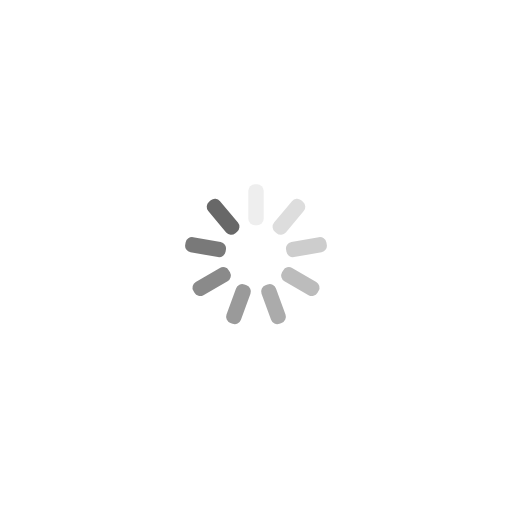
t = 0.00 s
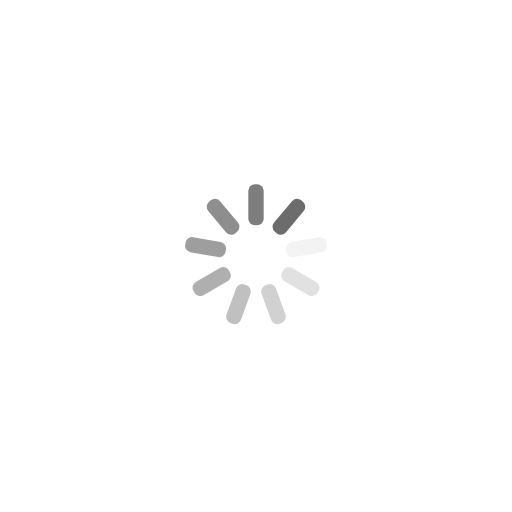
t = 0.24 s
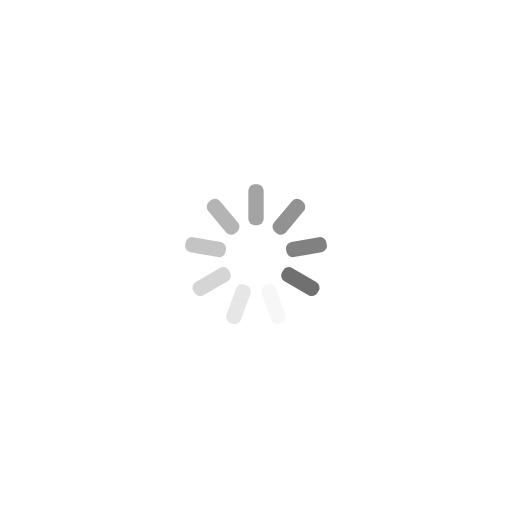
t = 0.48 s
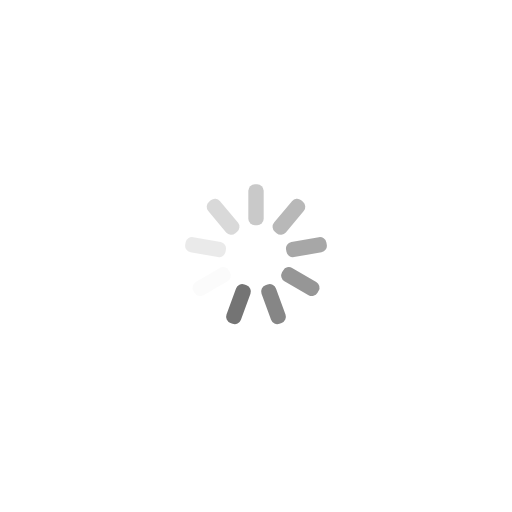
t = 0.72 s

The animated SVG that drew these frames (rendered in a browser with its animation timeline set to each time). Animation: 9 SMIL elements (animate=9); one cycle of 0.96 s, repeats indefinitely.

<?xml version="1.0" encoding="utf-8"?>
<svg xmlns="http://www.w3.org/2000/svg" xmlns:xlink="http://www.w3.org/1999/xlink" style="margin: auto; background: rgb(255, 255, 255); display: block; shape-rendering: auto; animation-play-state: running; animation-delay: 0s;" width="104px" height="104px" viewBox="0 0 100 100" preserveAspectRatio="xMidYMid">
<g transform="rotate(0 50 50)" style="animation-play-state: running; animation-delay: 0s;">
  <rect x="48.5" y="36" rx="1.28" ry="1.28" width="3" height="8" fill="#686868" style="animation-play-state: running; animation-delay: 0s;">
    <animate attributeName="opacity" values="1;0" keyTimes="0;1" dur="0.9615384615384615s" begin="-0.8547008547008548s" repeatCount="indefinite" style="animation-play-state: running; animation-delay: 0s;"></animate>
  </rect>
</g><g transform="rotate(40 50 50)" style="animation-play-state: running; animation-delay: 0s;">
  <rect x="48.5" y="36" rx="1.28" ry="1.28" width="3" height="8" fill="#686868" style="animation-play-state: running; animation-delay: 0s;">
    <animate attributeName="opacity" values="1;0" keyTimes="0;1" dur="0.9615384615384615s" begin="-0.7478632478632479s" repeatCount="indefinite" style="animation-play-state: running; animation-delay: 0s;"></animate>
  </rect>
</g><g transform="rotate(80 50 50)" style="animation-play-state: running; animation-delay: 0s;">
  <rect x="48.5" y="36" rx="1.28" ry="1.28" width="3" height="8" fill="#686868" style="animation-play-state: running; animation-delay: 0s;">
    <animate attributeName="opacity" values="1;0" keyTimes="0;1" dur="0.9615384615384615s" begin="-0.6410256410256411s" repeatCount="indefinite" style="animation-play-state: running; animation-delay: 0s;"></animate>
  </rect>
</g><g transform="rotate(120 50 50)" style="animation-play-state: running; animation-delay: 0s;">
  <rect x="48.5" y="36" rx="1.28" ry="1.28" width="3" height="8" fill="#686868" style="animation-play-state: running; animation-delay: 0s;">
    <animate attributeName="opacity" values="1;0" keyTimes="0;1" dur="0.9615384615384615s" begin="-0.5341880341880342s" repeatCount="indefinite" style="animation-play-state: running; animation-delay: 0s;"></animate>
  </rect>
</g><g transform="rotate(160 50 50)" style="animation-play-state: running; animation-delay: 0s;">
  <rect x="48.5" y="36" rx="1.28" ry="1.28" width="3" height="8" fill="#686868" style="animation-play-state: running; animation-delay: 0s;">
    <animate attributeName="opacity" values="1;0" keyTimes="0;1" dur="0.9615384615384615s" begin="-0.4273504273504274s" repeatCount="indefinite" style="animation-play-state: running; animation-delay: 0s;"></animate>
  </rect>
</g><g transform="rotate(200 50 50)" style="animation-play-state: running; animation-delay: 0s;">
  <rect x="48.5" y="36" rx="1.28" ry="1.28" width="3" height="8" fill="#686868" style="animation-play-state: running; animation-delay: 0s;">
    <animate attributeName="opacity" values="1;0" keyTimes="0;1" dur="0.9615384615384615s" begin="-0.32051282051282054s" repeatCount="indefinite" style="animation-play-state: running; animation-delay: 0s;"></animate>
  </rect>
</g><g transform="rotate(240 50 50)" style="animation-play-state: running; animation-delay: 0s;">
  <rect x="48.5" y="36" rx="1.28" ry="1.28" width="3" height="8" fill="#686868" style="animation-play-state: running; animation-delay: 0s;">
    <animate attributeName="opacity" values="1;0" keyTimes="0;1" dur="0.9615384615384615s" begin="-0.2136752136752137s" repeatCount="indefinite" style="animation-play-state: running; animation-delay: 0s;"></animate>
  </rect>
</g><g transform="rotate(280 50 50)" style="animation-play-state: running; animation-delay: 0s;">
  <rect x="48.5" y="36" rx="1.28" ry="1.28" width="3" height="8" fill="#686868" style="animation-play-state: running; animation-delay: 0s;">
    <animate attributeName="opacity" values="1;0" keyTimes="0;1" dur="0.9615384615384615s" begin="-0.10683760683760685s" repeatCount="indefinite" style="animation-play-state: running; animation-delay: 0s;"></animate>
  </rect>
</g><g transform="rotate(320 50 50)" style="animation-play-state: running; animation-delay: 0s;">
  <rect x="48.5" y="36" rx="1.28" ry="1.28" width="3" height="8" fill="#686868" style="animation-play-state: running; animation-delay: 0s;">
    <animate attributeName="opacity" values="1;0" keyTimes="0;1" dur="0.9615384615384615s" begin="0s" repeatCount="indefinite" style="animation-play-state: running; animation-delay: 0s;"></animate>
  </rect>
</g>
<!-- [ldio] generated by https://loading.io/ --></svg>